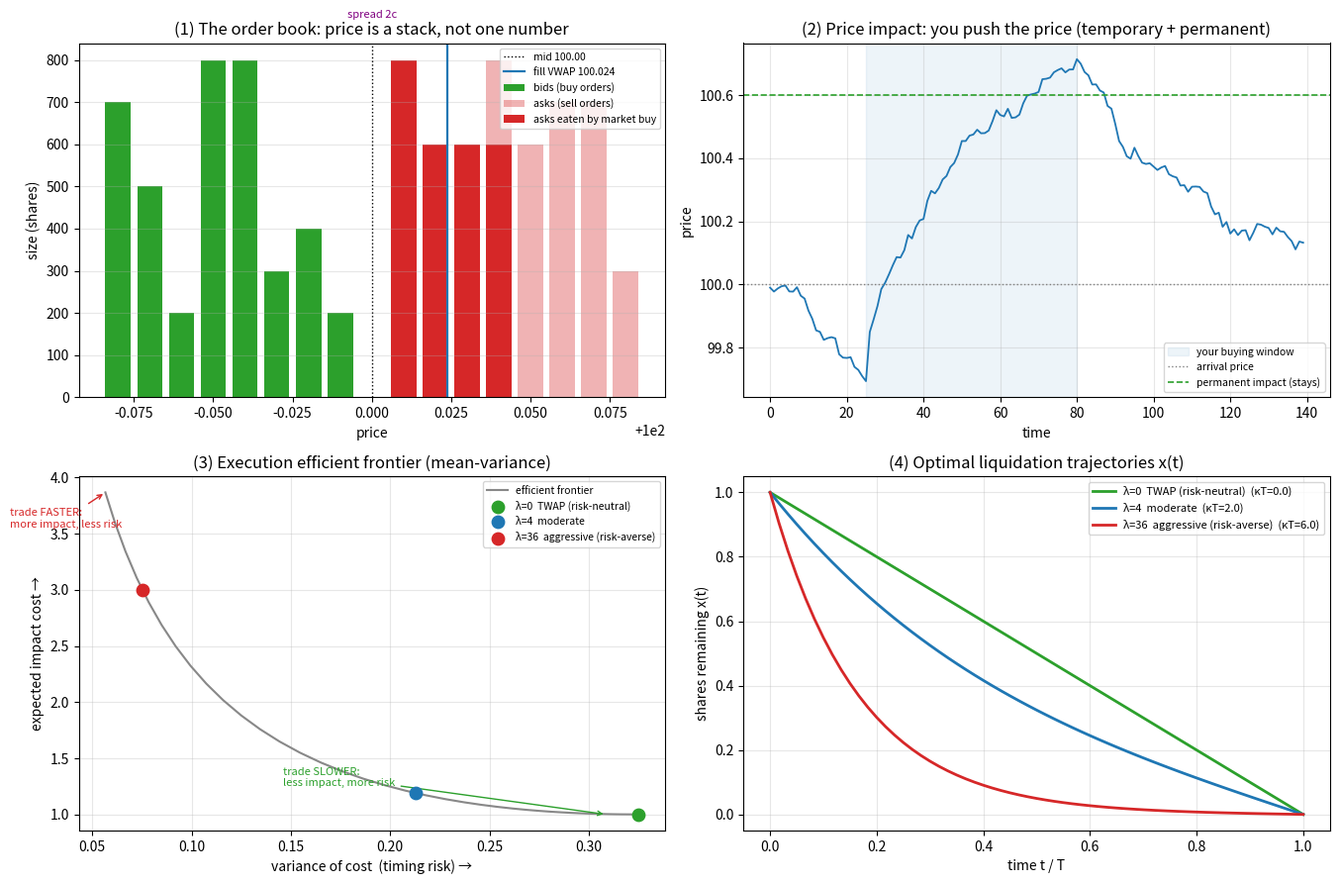

Python code for this plot: (Note: this script raises an exception after producing the figure.)
"""
进阶·微观结构与执行 ① 最优执行（从订单簿到 Almgren-Chriss）
================================================================
前面所有课都假设你能"按收盘价"成交。真实世界里,价格不是一个数,而是一摞【订单簿】;
你的单子一进去就【推动价格】(冲击);买一大笔,必须在【冲击成本】和【价格风险】之间权衡。
Almgren-Chriss(2000) 把"怎么把大单拆开、按什么节奏执行"变成一道干净的最优化题。

  实验①  订单簿与价差:价格不是一个数,市价大单要【吃穿好几档】,均价比中间价差(滑点)
  实验②  价格冲击:你的大单把价格推走——【临时冲击】(成交后回弹)+【永久冲击】(留下不走)
  实验③  执行的有效前沿:快执行(冲击大/风险小) vs 慢执行(冲击小/风险大),一条均值-方差前沿
  实验④  Almgren-Chriss 最优轨迹:风险中性→匀速(TWAP 直线);越厌恶风险→越前置(早卖快卖)

运行：python optimal_execution.py
依赖：numpy, matplotlib
"""
import numpy as np
import matplotlib
matplotlib.use("Agg")
import matplotlib.pyplot as plt
from pathlib import Path

RNG = np.random.default_rng(7)


# ==================== 一、订单簿 ====================

def build_book(mid=100.0, tick=0.01, spread_ticks=2, levels=8):
    """造一个示意限价订单簿:中间价两侧各 levels 档,越远档位挂单量越大。"""
    half = spread_ticks / 2 * tick
    ask_px = mid + half + tick * np.arange(levels)
    bid_px = mid - half - tick * np.arange(levels)
    ask_sz = (RNG.integers(2, 9, levels) * 100).astype(float)
    bid_sz = (RNG.integers(2, 9, levels) * 100).astype(float)
    return bid_px, bid_sz, ask_px, ask_sz, mid


def walk_book(ask_px, ask_sz, Q):
    """一笔市价买单 Q 股,从最优卖价开始【逐档吃上去】。返回成交均价和各档吃掉的量。"""
    filled = 0.0
    cost = 0.0
    used = np.zeros_like(ask_sz)
    for i, (p, s) in enumerate(zip(ask_px, ask_sz)):
        take = min(s, Q - filled)
        used[i] = take
        cost += take * p
        filled += take
        if filled >= Q:
            break
    return cost / filled, used


# ==================== 二、Almgren-Chriss ====================

def ac_trajectory(X, T, N, kappa):
    """Almgren-Chriss 最优持仓轨迹 x(t):风险厌恶强度通过 kappa 体现。
    kappa=0  → 直线匀速清仓(TWAP,风险中性);
    kappa>0  → x(t)=X·sinh(κ(T−t))/sinh(κT),前置(早卖快卖)。"""
    tj = np.linspace(0, T, N + 1)
    if kappa < 1e-8:
        x = X * (1 - tj / T)
    else:
        x = X * np.sinh(kappa * (T - tj)) / np.sinh(kappa * T)
    return tj, x


def ac_cost_var(X, T, N, sigma, eta, lam):
    """给定风险厌恶 lam,算最优执行的【期望临时冲击成本】与【成本方差(风险)】。
    kappa=√(lam·σ²/η)。返回 (E_cost, Var, 轨迹)。"""
    kappa = np.sqrt(lam * sigma**2 / eta) if lam > 0 else 0.0
    tj, x = ac_trajectory(X, T, N, kappa)
    tau = T / N
    n = -np.diff(x)                       # 每个区间卖出的股数(正)
    v = n / tau                           # 交易速率
    E_cost = eta * np.sum(v**2) * tau     # 临时冲击成本 ∫ η v² dt
    Var = sigma**2 * np.sum(x[1:]**2) * tau   # 持仓风险 ∫ σ² x² dt
    return E_cost, Var, tj, x, kappa


def main():
    print("=" * 64)
    print("  进阶·微观结构与执行 ① 最优执行（订单簿 → Almgren-Chriss）")
    print("=" * 64)

    fig, axes = plt.subplots(2, 2, figsize=(13.5, 9))

    # ---- 图① 订单簿与价差 ----
    bid_px, bid_sz, ask_px, ask_sz, mid = build_book()
    Q = 2600.0                              # 一笔市价买单(故意大到要吃几档)
    vwap, used = walk_book(ask_px, ask_sz, Q)
    spread = ask_px[0] - bid_px[0]
    slip = vwap - mid
    print(f"① 订单簿: 中间价 {mid:.2f}, 买卖价差 {spread*100:.0f} 分; 最优卖价 {ask_px[0]:.2f}")
    print(f"   一笔 {Q:.0f} 股的市价买单吃穿 {int((used>0).sum())} 档, 成交均价 {vwap:.4f}")
    print(f"   滑点(均价−中间价) = {slip*100:.2f} 分/股——价格不是一个数,大单要付穿档代价。\n")

    ax = axes[0, 0]
    ax.bar(bid_px, bid_sz, width=0.008, color="#2ca02c", label="bids (buy orders)")
    ax.bar(ask_px, ask_sz, width=0.008, color="#d62728", alpha=0.35, label="asks (sell orders)")
    ax.bar(ask_px, used, width=0.008, color="#d62728", label="asks eaten by market buy")
    ax.axvline(mid, color="k", lw=1, ls=":", label=f"mid {mid:.2f}")
    ax.axvline(vwap, color="#1f77b4", lw=1.6, label=f"fill VWAP {vwap:.3f}")
    ax.annotate("", xy=(ask_px[0], 880), xytext=(bid_px[0], 880),
                arrowprops=dict(arrowstyle="<->", color="purple"))
    ax.text(mid, 900, f"spread {spread*100:.0f}c", ha="center", color="purple", fontsize=8)
    ax.set_title("(1) The order book: price is a stack, not one number")
    ax.set_xlabel("price"); ax.set_ylabel("size (shares)")
    ax.legend(fontsize=7.5); ax.grid(alpha=0.3, axis="y")

    # ---- 图② 价格冲击:临时 vs 永久 ----
    t = np.arange(140)
    s0, peak, perm = 100.0, 1.0, 0.6
    es, ee = 25, 80
    impact = np.zeros(len(t))
    for i in t:
        if i < es:
            impact[i] = 0.0
        elif i <= ee:
            impact[i] = peak * np.sqrt((i - es) / (ee - es))     # 执行中:凹形累积(平方根律)
        else:
            impact[i] = perm + (peak - perm) * np.exp(-(i - ee) / 14)  # 执行后:临时部分回弹
    price = s0 + impact + 0.02 * np.cumsum(RNG.standard_normal(len(t)))
    ax = axes[0, 1]
    ax.axvspan(es, ee, color="#1f77b4", alpha=0.08, label="your buying window")
    ax.plot(t, price, color="#1f77b4", lw=1.3)
    ax.axhline(s0, color="gray", ls=":", lw=1, label="arrival price")
    ax.axhline(s0 + perm, color="#2ca02c", ls="--", lw=1.2, label="permanent impact (stays)")
    ax.annotate("temporary\n(reverts)", xy=(ee, s0 + peak), xytext=(ee + 18, s0 + peak - 0.05),
                fontsize=8, color="#d62728", arrowprops=dict(arrowstyle="->", color="#d62728"))
    ax.set_title("(2) Price impact: you push the price (temporary + permanent)")
    ax.set_xlabel("time"); ax.set_ylabel("price"); ax.legend(fontsize=7.5); ax.grid(alpha=0.3)
    print("② 价格冲击: 买入时价格被你推高(执行中凹形累积=平方根律);")
    print("   成交后【临时冲击】回弹,但留下【永久冲击】不走——这就是 Almgren-Chriss 要权衡的成本。\n")

    # ---- 图③④ Almgren-Chriss ----
    X, T, N, sigma, eta = 1.0, 1.0, 60, 1.0, 1.0
    lams = np.concatenate([[0.0], np.geomspace(0.2, 60, 40)])
    Es, Vs = [], []
    for lam in lams:
        E, V, *_ = ac_cost_var(X, T, N, sigma, eta, lam)
        Es.append(E); Vs.append(V)
    Es, Vs = np.array(Es), np.array(Vs)

    # 选三个代表性风险厌恶:中性 / 中等 / 激进
    show = [(0.0, "#2ca02c", "λ=0  TWAP (risk-neutral)"),
            (4.0, "#1f77b4", "λ=4  moderate"),
            (36.0, "#d62728", "λ=36  aggressive (risk-averse)")]

    ax = axes[1, 0]
    ax.plot(Vs, Es, "-", color="#888", lw=1.5, label="efficient frontier")
    for lam, c, lab in show:
        E, V, *_ , kappa = ac_cost_var(X, T, N, sigma, eta, lam)
        ax.scatter([V], [E], s=80, color=c, zorder=5, label=lab)
    ax.set_title("(3) Execution efficient frontier (mean-variance)")
    ax.set_xlabel("variance of cost  (timing risk) →"); ax.set_ylabel("expected impact cost →")
    ax.annotate("trade SLOWER:\nless impact, more risk", xy=(Vs[0]*0.95, Es[0]), xytext=(Vs[0]*0.45, Es[0]+0.25),
                fontsize=8, color="#2ca02c", arrowprops=dict(arrowstyle="->", color="#2ca02c"))
    ax.annotate("trade FASTER:\nmore impact, less risk", xy=(Vs[-1], Es[-1]), xytext=(Vs[-1]*0.15, Es[-1]*0.92),
                fontsize=8, color="#d62728", arrowprops=dict(arrowstyle="->", color="#d62728"))
    ax.legend(fontsize=7.5); ax.grid(alpha=0.3)

    ax = axes[1, 1]
    print("④ Almgren-Chriss 最优轨迹(剩余持仓 x(t)):")
    for lam, c, lab in show:
        E, V, tj, x, kappa = ac_cost_var(X, T, N, sigma, eta, lam)
        ax.plot(tj, x, "-", color=c, lw=2, label=lab + f"  (κT={kappa*T:.1f})")
        print(f"   {lab:34s} 期望成本 {E:.3f} | 风险(方差) {V:.3f} | κT={kappa*T:.2f}")
    ax.set_title("(4) Optimal liquidation trajectories x(t)")
    ax.set_xlabel("time t / T"); ax.set_ylabel("shares remaining x(t)")
    ax.legend(fontsize=8); ax.grid(alpha=0.3)
    print("   风险中性(λ=0)=匀速直线(TWAP);越厌恶风险=越前置(早卖快卖,用冲击成本买'少担惊受怕')。\n")

    fig.tight_layout()
    out = Path(__file__).resolve().parent / "最优执行配图.png"
    fig.savefig(out, dpi=110)
    print(f"  图已保存: {out.name}（订单簿/价格冲击/有效前沿/最优轨迹 四合一）")
    print("=" * 64)


if __name__ == "__main__":
    main()
